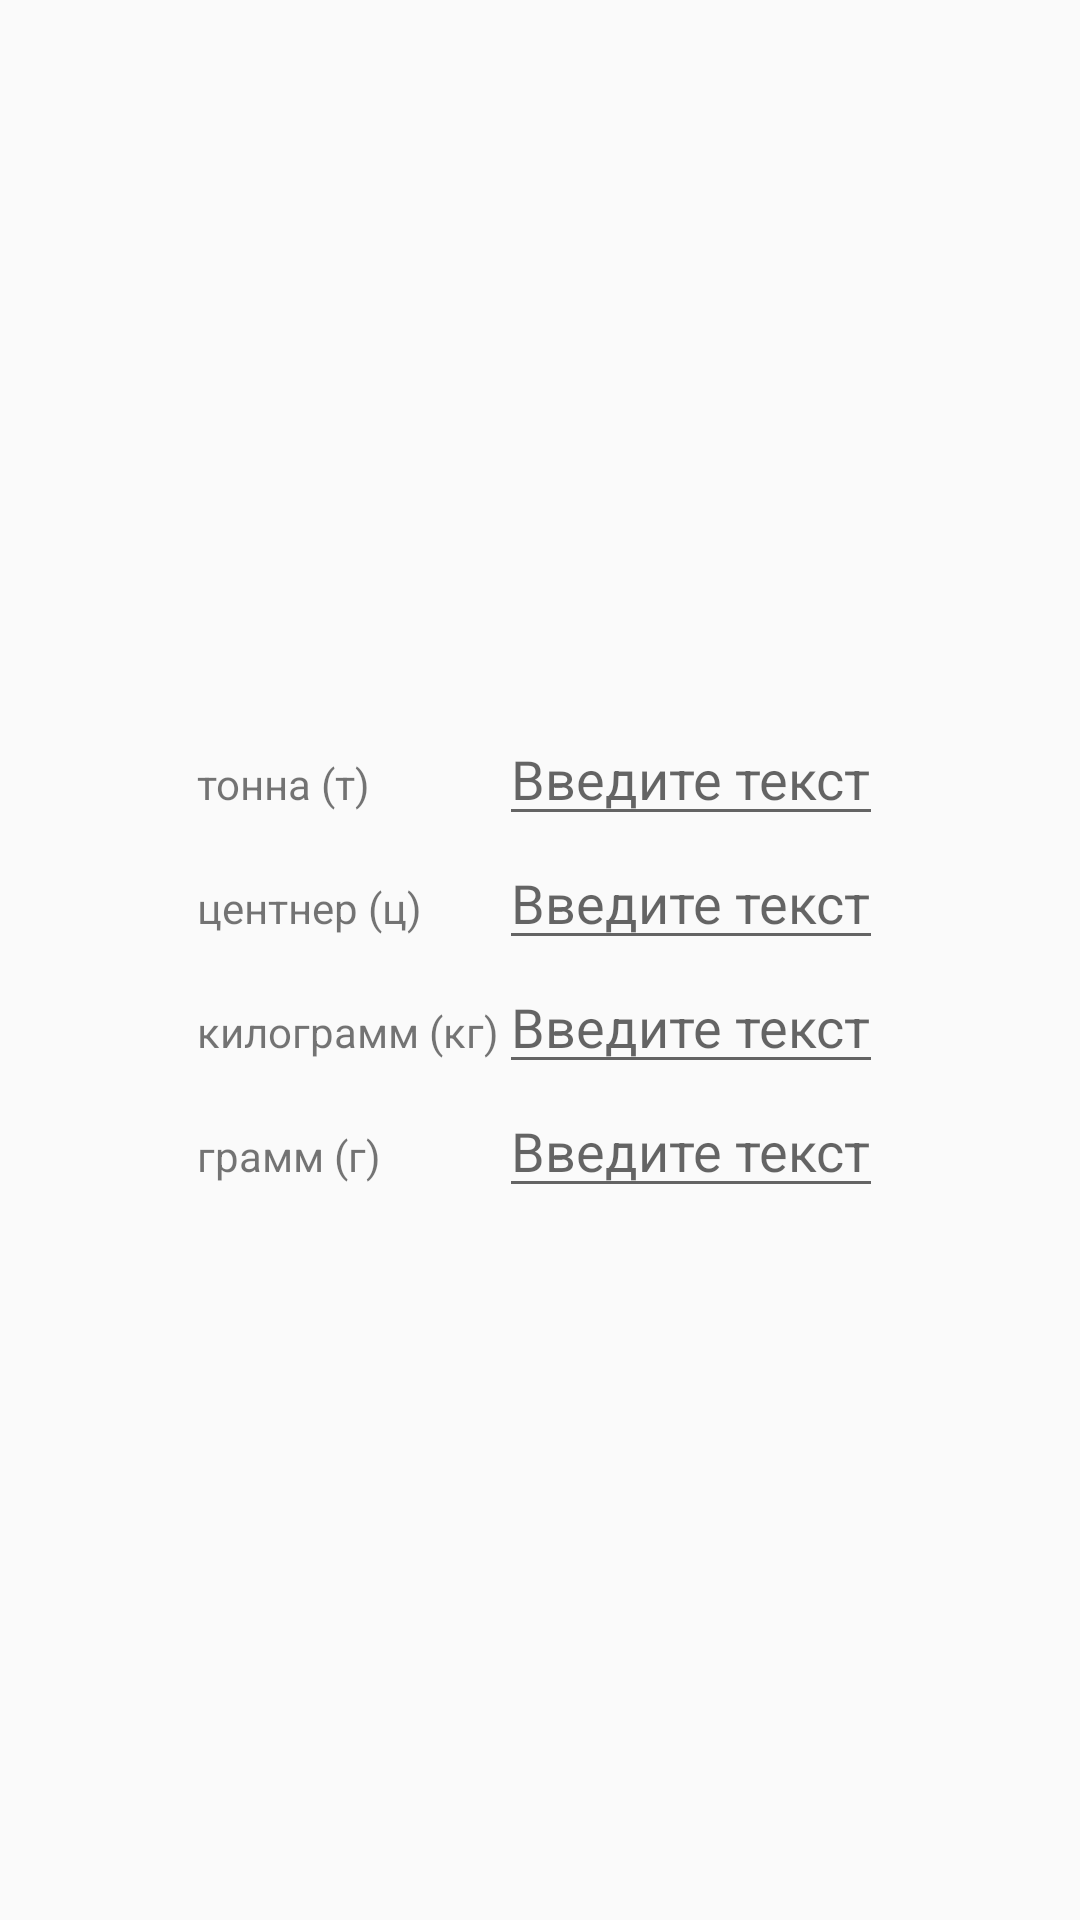

This screen was rendered from an Android layout file. Write that file and the resources it references.
<!-- AndroidManifest.xml: application theme AppTheme -->
<!-- res/layout/fragment_weight_converter.xml -->
<FrameLayout
    xmlns:android="http://schemas.android.com/apk/res/android"
    android:layout_width="match_parent"
    android:layout_height="match_parent">

    <TableLayout
        android:orientation="vertical"
        android:layout_width="wrap_content"
        android:layout_height="wrap_content"
        android:layout_gravity="center">

        <TableRow
            android:layout_width="match_parent"
            android:layout_height="wrap_content">
            <TextView
                android:layout_height="wrap_content"
                android:layout_width="wrap_content"
                android:text="@string/ton"/>
            <EditText
                android:layout_width="wrap_content"
                android:layout_height="wrap_content"
                android:id="@+id/ton_et"
                android:hint="@string/edit_text_hint"
                android:inputType="numberDecimal"/>
        </TableRow>

        <TableRow
            android:layout_width="match_parent"
            android:layout_height="wrap_content">
            <TextView
                android:layout_height="wrap_content"
                android:layout_width="wrap_content"
                android:text="@string/centner"/>
            <EditText
                android:layout_width="wrap_content"
                android:layout_height="wrap_content"
                android:id="@+id/centner_et"
                android:hint="@string/edit_text_hint"
                android:inputType="numberDecimal"/>
        </TableRow>

        <TableRow
            android:layout_width="match_parent"
            android:layout_height="wrap_content">
            <TextView
                android:layout_height="wrap_content"
                android:layout_width="wrap_content"
                android:text="@string/kilogram"/>
            <EditText
                android:layout_width="wrap_content"
                android:layout_height="wrap_content"
                android:id="@+id/kilogram_et"
                android:hint="@string/edit_text_hint"
                android:inputType="numberDecimal"/>
        </TableRow>

        <TableRow
            android:layout_width="match_parent"
            android:layout_height="wrap_content">
            <TextView
                android:layout_height="wrap_content"
                android:layout_width="wrap_content"
                android:text="@string/gram"/>
            <EditText
                android:layout_width="wrap_content"
                android:layout_height="wrap_content"
                android:id="@+id/gram_et"
                android:hint="@string/edit_text_hint"
                android:inputType="numberDecimal"/>
        </TableRow>

    </TableLayout>

</FrameLayout>
<!-- resources referenced by this layout -->
<resources>
  <string name="centner">центнер (ц)</string>
  <string name="edit_text_hint">Введите текст</string>
  <string name="gram">грамм (г)</string>
  <string name="kilogram">килограмм (кг)</string>
  <string name="ton">тонна (т)</string>
  <style name="AppTheme" parent="Theme.AppCompat.Light.NoActionBar">
          
          <item name="colorPrimary">@color/colorPrimary</item>
          <item name="colorPrimaryDark">@color/colorPrimaryDark</item>
          <item name="colorAccent">@color/colorAccent</item>
      </style>
  <!-- not gathered from this repository: default colours our renderer supplied (Android Studio template values) -->
  <color name="colorPrimary">#FF6200EE</color>
  <color name="colorPrimaryDark">#FF3700B3</color>
  <color name="colorAccent">#FF03DAC5</color>
</resources>
